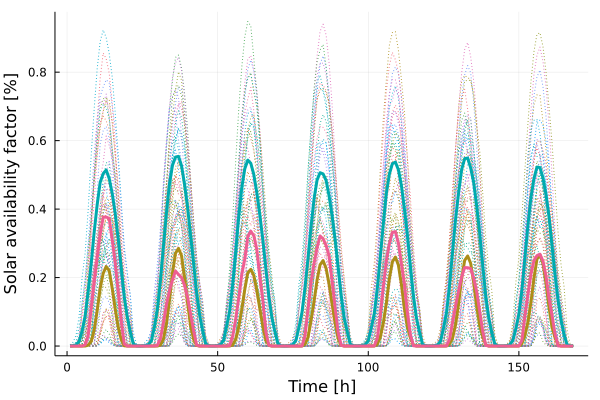

The file beside this chart, header and first rows:
x1, x2, x3
-0.0, 0.0004343, -0.0
-0.0, 0.001046, -0.0
-0.0, 0.003673, -0.0
-0.0, 0.01311, -0.0
1.0e-7, 0.04459, 5.614e-5
3.337e-5, 0.08794, 0.003529
0.00251, 0.16, 0.03029
0.0132, 0.24, 0.1087
0.04666, 0.3323, 0.1878
0.1032, 0.4125, 0.2581
0.1689, 0.4781, 0.3258
0.2124, 0.5037, 0.3768
0.2322, 0.5142, 0.377
0.2201, 0.4891, 0.3725
0.1686, 0.4454, 0.3101
0.1074, 0.3863, 0.2423
0.05412, 0.3125, 0.1567
0.01846, 0.2267, 0.07144
0.0008514, 0.1432, 0.00644
1.0e-8, 0.08537, 3.0e-6
-0.0, 0.0416, -0.0
-0.0, 0.005799, -0.0
-0.0, 0.0007385, -0.0
-0.0, 0.000292, -0.0
-0.0, 0.0004275, -0.0
-0.0, 0.001335, -0.0
-0.0, 0.00422, -0.0
-0.0, 0.01478, -0.0
1.4e-7, 0.05541, 2.086e-5
2.894e-5, 0.1077, 0.001679
0.002963, 0.1901, 0.02216
0.02044, 0.2906, 0.06791
0.06477, 0.3889, 0.1208
0.1339, 0.4735, 0.1623
0.2132, 0.5277, 0.193
0.271, 0.552, 0.2192
0.2854, 0.5541, 0.209
0.2639, 0.5269, 0.2002
0.2004, 0.473, 0.1773
0.1269, 0.4049, 0.1438
0.06009, 0.3252, 0.09484
0.02131, 0.2415, 0.04563
0.001757, 0.157, 0.003107
7.0e-8, 0.09194, 6.9e-7
-0.0, 0.04528, -0.0
-0.0, 0.00691, -0.0
-0.0, 0.0009281, -0.0
-0.0, 0.0003337, -0.0
-0.0, 0.0004536, -0.0
-0.0, 0.001239, -0.0
-0.0, 0.004515, -0.0
-0.0, 0.01732, -0.0
3.3e-7, 0.05907, 8.69e-6
5.74e-5, 0.1041, 0.001528
0.00318, 0.1799, 0.02922
0.01972, 0.2758, 0.07894
0.05576, 0.3785, 0.1413
0.1059, 0.4624, 0.2085
0.1654, 0.5176, 0.2544
0.214, 0.543, 0.3203
... 108 more rows
